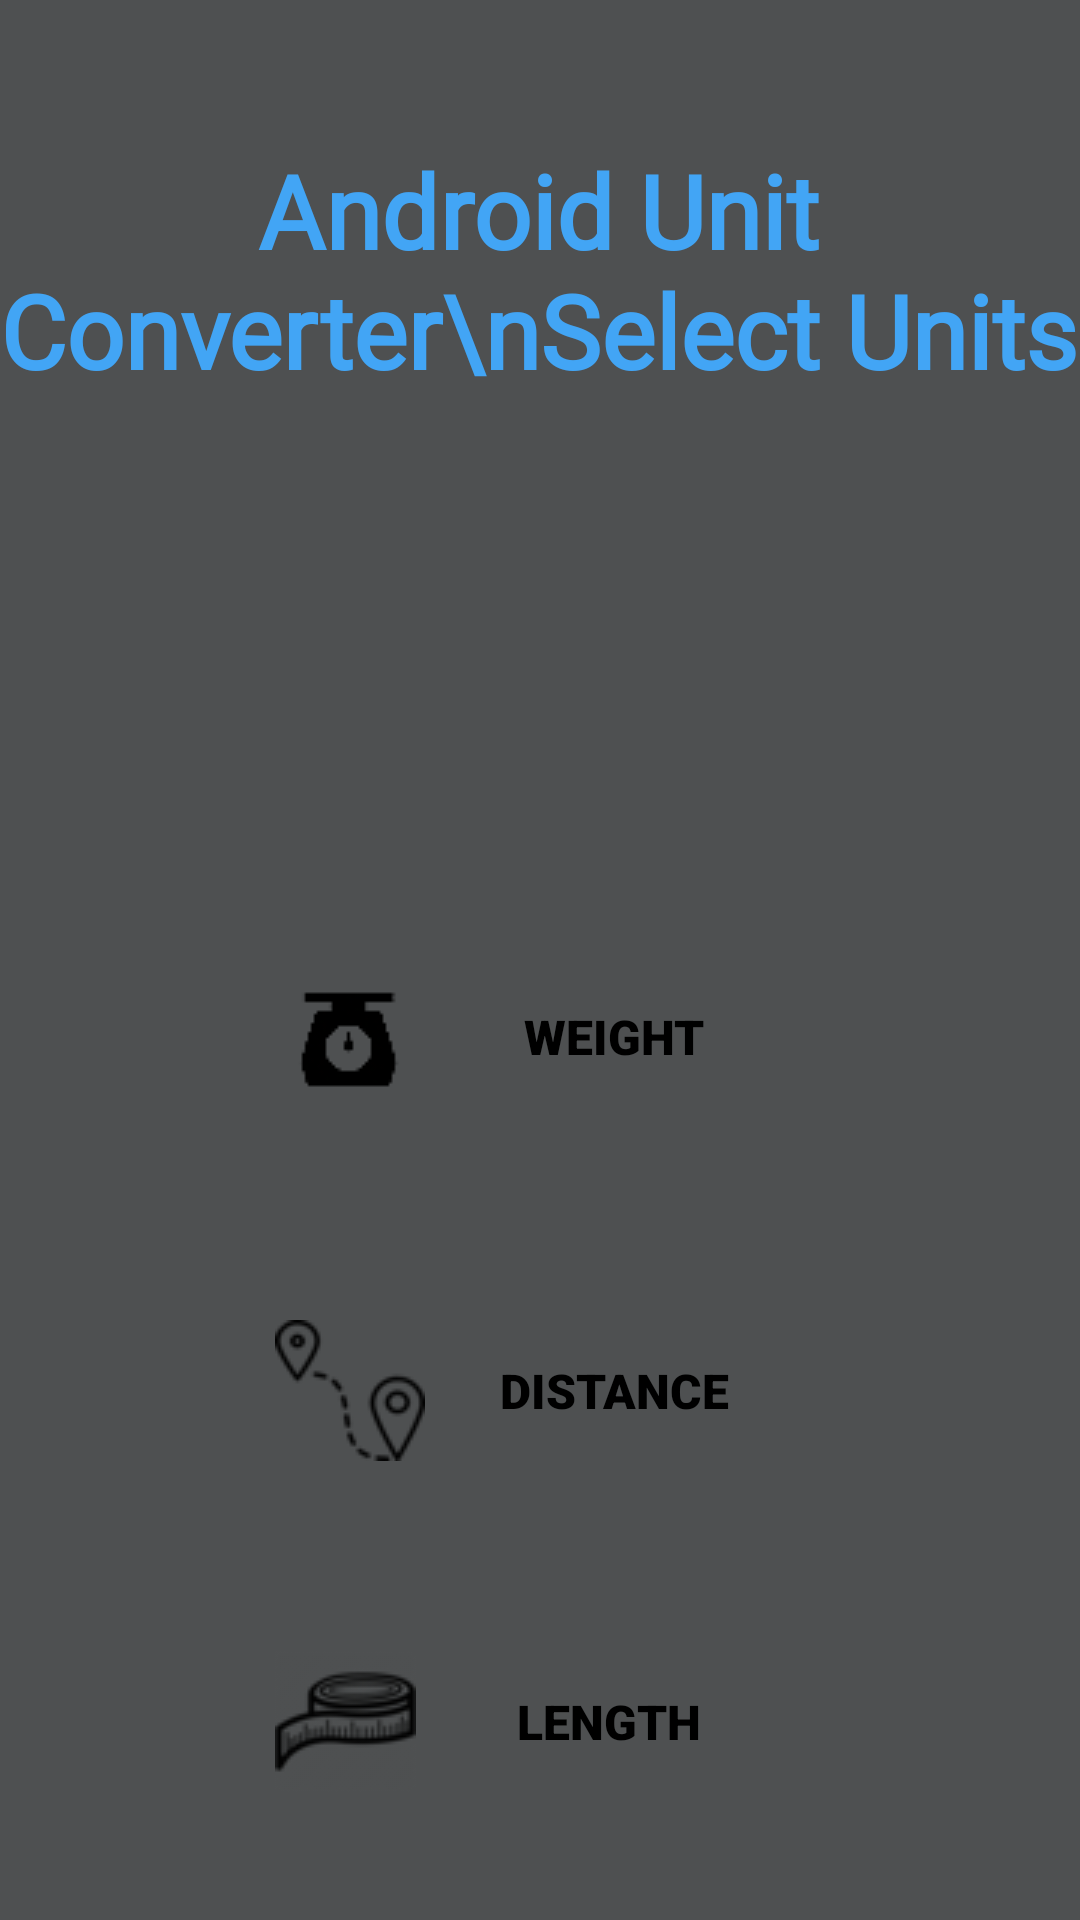

Android layout source for this screen:
<!-- AndroidManifest.xml: application theme Theme.AndroidUnitConverter -->
<!-- res/layout/activity_main.xml -->
<?xml version="1.0" encoding="utf-8"?>
<androidx.constraintlayout.widget.ConstraintLayout xmlns:android="http://schemas.android.com/apk/res/android"
    xmlns:app="http://schemas.android.com/apk/res-auto"
    xmlns:tools="http://schemas.android.com/tools"
    android:layout_width="match_parent"
    android:layout_height="match_parent"
    android:background="#4E5051"
    tools:context=".MainActivity">

    <TextView
        android:id="@+id/WelcomeMsg"
        android:layout_width="371dp"
        android:layout_height="180dp"
        android:fontFamily="@font/akaya_telivigala"
        android:gravity="center_horizontal|center_vertical"
        android:lines="2"
        android:minHeight="48dp"
        android:rotationX="0"
        android:text="Android Unit Converter\nSelect Units"
        android:textColor="#42A5F5"
        android:textSize="34sp"
        android:textStyle="bold"
        app:layout_constraintEnd_toEndOf="parent"
        app:layout_constraintHorizontal_bias="0.6"
        app:layout_constraintStart_toStartOf="parent"
        app:layout_constraintTop_toTopOf="parent" />

    <androidx.appcompat.widget.AppCompatButton
        android:id="@+id/WeightButton"
        android:layout_width="256dp"
        android:layout_height="105dp"
        android:background="@drawable/roundstyle"
        android:backgroundTint="#0083EC"
        android:drawableLeft="@drawable/weightlogo"
        android:fontFamily="sans-serif-black"
        android:text="Weight"
        android:textColor="#000000"
        android:textSize="16sp"
        android:padding="40dp"
        app:iconPadding="0dp"
        app:iconTint="#FFFFFF"
        app:layout_constraintBottom_toBottomOf="parent"
        app:layout_constraintEnd_toEndOf="parent"
        app:layout_constraintHorizontal_bias="0.496"
        app:layout_constraintStart_toStartOf="parent"
        app:layout_constraintTop_toBottomOf="@+id/WelcomeMsg"
        app:layout_constraintVertical_bias="0.318" />

    <androidx.appcompat.widget.AppCompatButton
        android:id="@+id/DistanceButton"
        android:layout_width="256dp"
        android:layout_height="105dp"
        android:background="@drawable/roundstyle"
        android:backgroundTint="#0083EC"
        android:drawableLeft="@drawable/distancelogo"
        android:fontFamily="sans-serif-black"
        android:text="Distance"
        android:textColor="#000000"
        android:textSize="16sp"
        android:padding="40dp"
        app:iconPadding="0dp"
        app:iconTint="#FFFFFF"
        app:layout_constraintBottom_toBottomOf="parent"
        app:layout_constraintEnd_toEndOf="parent"
        app:layout_constraintHorizontal_bias="0.496"
        app:layout_constraintStart_toStartOf="parent"
        app:layout_constraintTop_toBottomOf="@+id/WeightButton"
        app:layout_constraintVertical_bias="0.095" />

    <androidx.appcompat.widget.AppCompatButton
        android:id="@+id/LengthButton"
        android:layout_width="256dp"
        android:layout_height="105dp"
        android:background="@drawable/roundstyle"
        android:backgroundTint="#0083EC"
        android:drawableLeft="@drawable/lengthlogo"
        android:fontFamily="sans-serif-black"
        android:text="Length"
        android:textColor="#000000"
        android:textSize="16sp"
        android:padding="40dp"
        app:iconPadding="0dp"
        app:iconTint="#FFFFFF"
        app:layout_constraintBottom_toBottomOf="parent"
        app:layout_constraintEnd_toEndOf="parent"
        app:layout_constraintHorizontal_bias="0.496"
        app:layout_constraintStart_toStartOf="parent"
        app:layout_constraintTop_toBottomOf="@+id/DistanceButton"
        app:layout_constraintVertical_bias="0.28" />

</androidx.constraintlayout.widget.ConstraintLayout>
<!-- resources referenced by this layout -->
<resources>
  <!-- drawable distancelogo: png bitmap (drawable, 2117 bytes) -->
  <!-- drawable lengthlogo: png bitmap (drawable, 3468 bytes) -->
  <!-- drawable weightlogo: png bitmap (drawable, 734 bytes) -->
  <style name="Theme.AndroidUnitConverter" parent="Theme.MaterialComponents.DayNight.DarkActionBar">
          
          <item name="colorPrimary">@color/teal_like_button</item>
          <item name="colorPrimaryVariant">@color/teal_like_button</item>
          <item name="colorOnPrimary">@color/white</item>
          
          <item name="colorSecondary">@color/teal_like_button</item>
          <item name="colorSecondaryVariant">@color/teal_700</item>
          <item name="colorOnSecondary">@color/black</item>
          
          <item name="android:statusBarColor" tools:targetApi="l">?attr/colorPrimaryVariant</item>
          
      </style>
  <color name="teal_like_button">#0083EC</color>
  <color name="white">#FFFFFFFF</color>
  <color name="teal_700">#FF018786</color>
  <color name="black">#FF000000</color>
</resources>
